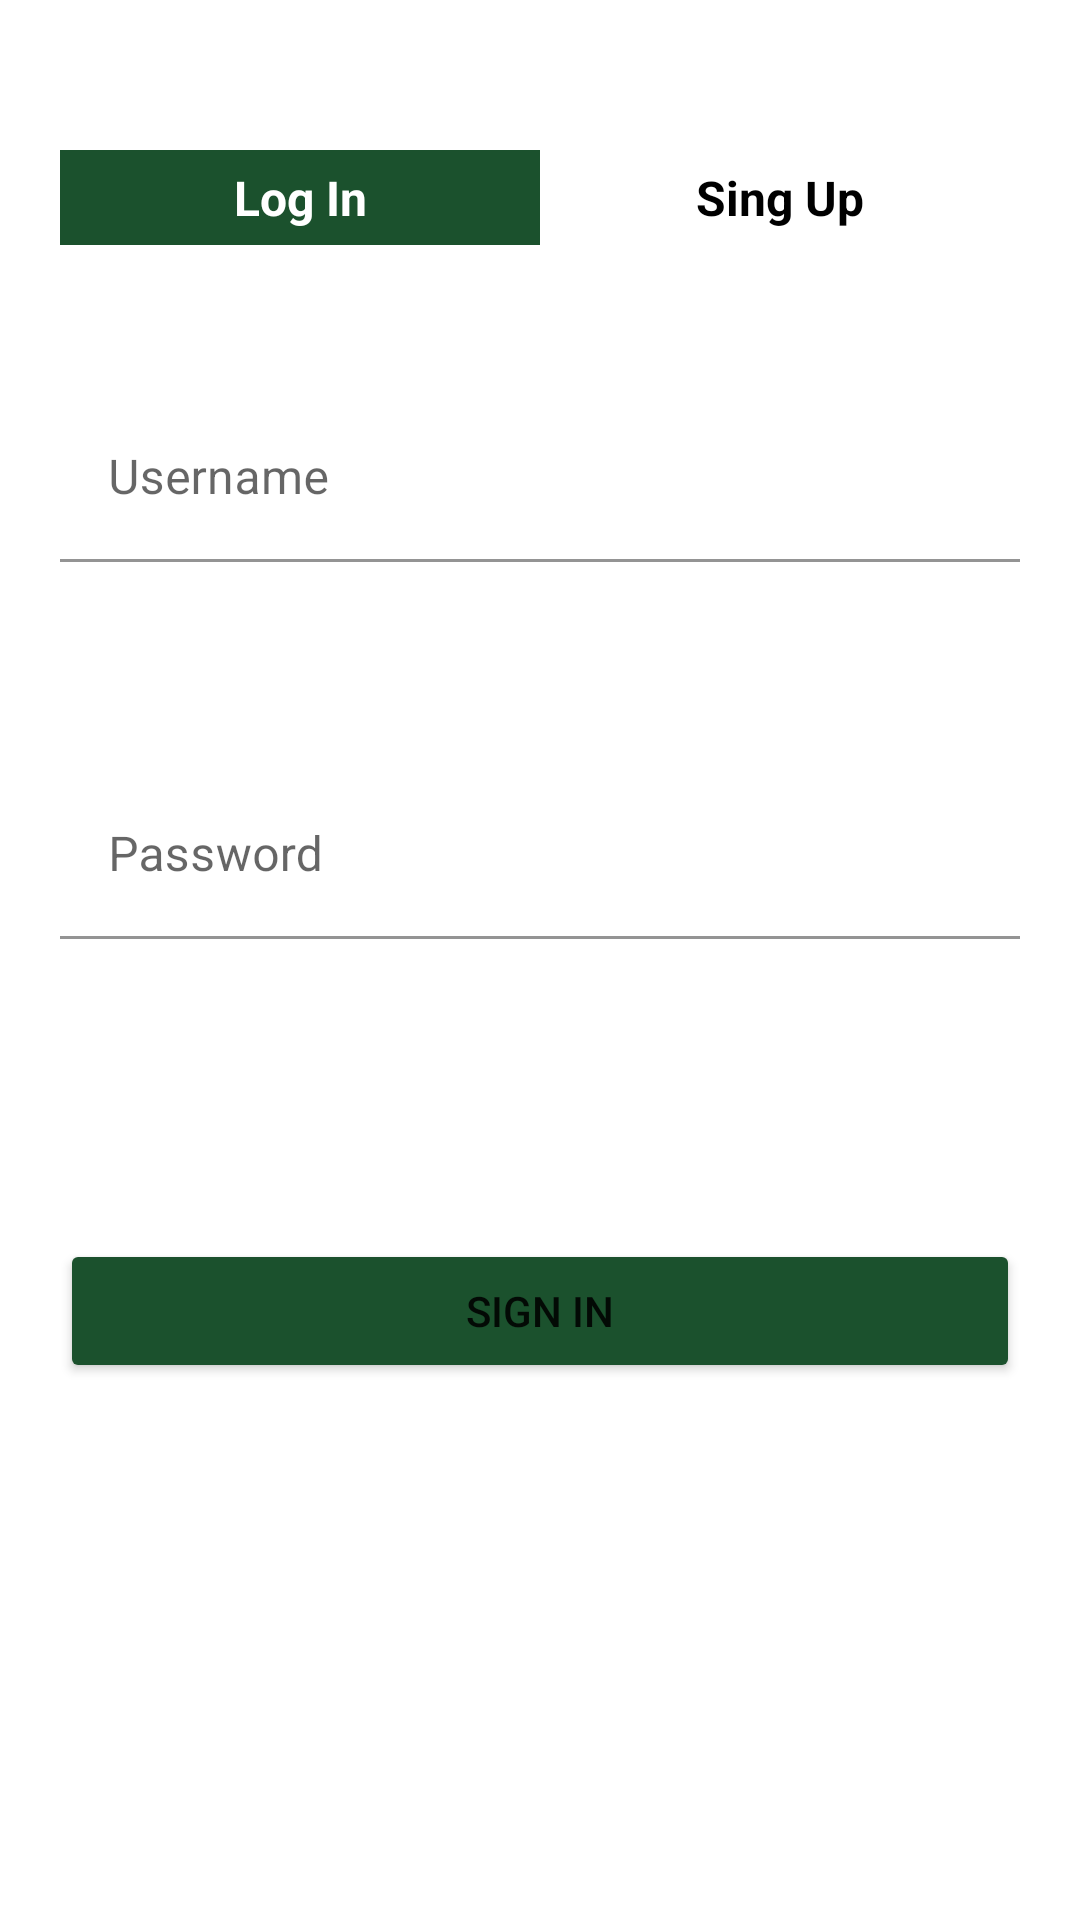

Layout XML and referenced resources for this Android screen:
<!-- AndroidManifest.xml: application theme Theme.MobileSocialApp -->
<!-- res/layout/activity_main.xml -->
<?xml version="1.0" encoding="utf-8"?>
<androidx.constraintlayout.widget.ConstraintLayout xmlns:android="http://schemas.android.com/apk/res/android"
    xmlns:app="http://schemas.android.com/apk/res-auto"
    xmlns:tools="http://schemas.android.com/tools"
    android:layout_width="match_parent"
    android:layout_height="match_parent"
    android:visibility="visible"
    tools:context=".MainActivity">

    <LinearLayout
        android:id="@+id/linearLayoutSwitch"
        android:layout_width="match_parent"
        android:layout_height="wrap_content"
        android:layout_gravity="center"
        android:layout_marginStart="20dp"
        android:layout_marginTop="50dp"
        android:layout_marginEnd="20dp"
        android:gravity="center"
        android:orientation="horizontal"
        android:weightSum="2"
        app:layout_constraintEnd_toEndOf="parent"
        app:layout_constraintStart_toStartOf="parent"
        app:layout_constraintTop_toTopOf="parent">

        <TextView
            android:id="@+id/loginTextLogin"
            android:layout_width="0dp"
            android:layout_height="wrap_content"
            android:layout_gravity="center"
            android:layout_weight="1"
            android:background="@color/main_color"
            android:gravity="center"
            android:paddingLeft="15dp"
            android:paddingTop="5dp"
            android:paddingRight="15dp"
            android:paddingBottom="5dp"
            android:text="Log In"
            android:textAlignment="center"
            android:textColor="#ffffff"
            android:textSize="16sp"
            android:textStyle="bold|normal" />

        <TextView
            android:id="@+id/singupTextLogin"
            android:layout_width="0dp"
            android:layout_height="wrap_content"
            android:layout_gravity="center"
            android:layout_weight="1"
            android:gravity="center"
            android:paddingLeft="15dp"
            android:paddingTop="5dp"
            android:paddingRight="15dp"
            android:paddingBottom="5dp"
            android:text="Sing Up"
            android:textAlignment="center"
            android:textColor="#000000"
            android:textSize="16sp"
            android:textStyle="bold|normal" />


    </LinearLayout>

    <com.google.android.material.textfield.TextInputLayout
        android:id="@+id/usernameLogin"
        android:layout_width="match_parent"
        android:layout_height="wrap_content"
        android:layout_marginStart="20dp"
        android:layout_marginTop="50dp"
        android:layout_marginEnd="20dp"
        app:layout_constraintEnd_toEndOf="parent"
        app:layout_constraintStart_toStartOf="parent"
        app:layout_constraintTop_toBottomOf="@+id/linearLayoutSwitch">

        <com.google.android.material.textfield.TextInputEditText
            android:id="@+id/usernameLoginText"
            android:layout_width="match_parent"
            android:layout_height="wrap_content"
            android:backgroundTint="#ffffff"
            android:hint="Username"
            android:inputType="text" />
    </com.google.android.material.textfield.TextInputLayout>

    <com.google.android.material.textfield.TextInputLayout
        android:id="@+id/passwordLogin"
        android:layout_width="match_parent"
        android:layout_height="wrap_content"
        android:layout_marginStart="20dp"
        android:layout_marginTop="70dp"
        android:layout_marginEnd="20dp"
        app:layout_constraintEnd_toEndOf="parent"
        app:layout_constraintStart_toStartOf="parent"
        app:layout_constraintTop_toBottomOf="@+id/usernameLogin">

        <com.google.android.material.textfield.TextInputEditText
            android:id="@+id/passwordLoginText"
            android:layout_width="match_parent"
            android:layout_height="wrap_content"
            android:backgroundTint="#ffffff"
            android:hint="Password"
            android:inputType="textPassword" />
    </com.google.android.material.textfield.TextInputLayout>

    <Button
        android:id="@+id/loginButton"
        android:layout_width="match_parent"
        android:layout_height="wrap_content"
        android:layout_marginStart="20dp"
        android:layout_marginTop="100dp"
        android:layout_marginEnd="20dp"
        android:backgroundTint="@color/main_color"
        android:text="Sign In"
        app:layout_constraintEnd_toEndOf="parent"
        app:layout_constraintStart_toStartOf="parent"
        app:layout_constraintTop_toBottomOf="@+id/passwordLogin" />

    <TextView
        android:id="@+id/loginMessage"
        android:layout_width="wrap_content"
        android:layout_height="wrap_content"
        android:layout_marginTop="40dp"
        android:text=""
        android:textAlignment="center"
        android:textColor="#FF0000"
        android:textSize="20sp"
        app:layout_constraintEnd_toEndOf="parent"
        app:layout_constraintStart_toStartOf="parent"
        app:layout_constraintTop_toBottomOf="@+id/passwordLogin" />

    <ProgressBar
        android:id="@+id/progressBar"
        style="?android:attr/progressBarStyle"
        android:layout_width="wrap_content"
        android:layout_height="wrap_content"
        android:layout_marginTop="34dp"
        android:visibility="invisible"
        app:layout_constraintEnd_toEndOf="parent"
        app:layout_constraintStart_toStartOf="parent"
        app:layout_constraintTop_toBottomOf="@+id/passwordLogin" />
</androidx.constraintlayout.widget.ConstraintLayout>
<!-- resources referenced by this layout -->
<resources>
  <color name="main_color">#1B512D</color>
  <style name="Theme.MobileSocialApp" parent="Theme.MaterialComponents.DayNight.DarkActionBar">
          
          <item name="colorPrimary">@color/purple_500</item>
          <item name="colorPrimaryVariant">@color/purple_700</item>
          <item name="colorOnPrimary">@color/white</item>
          
          <item name="colorSecondary">@color/teal_200</item>
          <item name="colorSecondaryVariant">@color/teal_700</item>
          <item name="colorOnSecondary">@color/black</item>
          
          <item name="android:statusBarColor">?attr/colorPrimaryVariant</item>
          
      </style>
  <color name="purple_500">#FF6200EE</color>
  <color name="purple_700">#FF3700B3</color>
  <color name="white">#FFFFFFFF</color>
  <color name="teal_200">#FF03DAC5</color>
  <color name="teal_700">#FF018786</color>
  <color name="black">#FF000000</color>
</resources>
